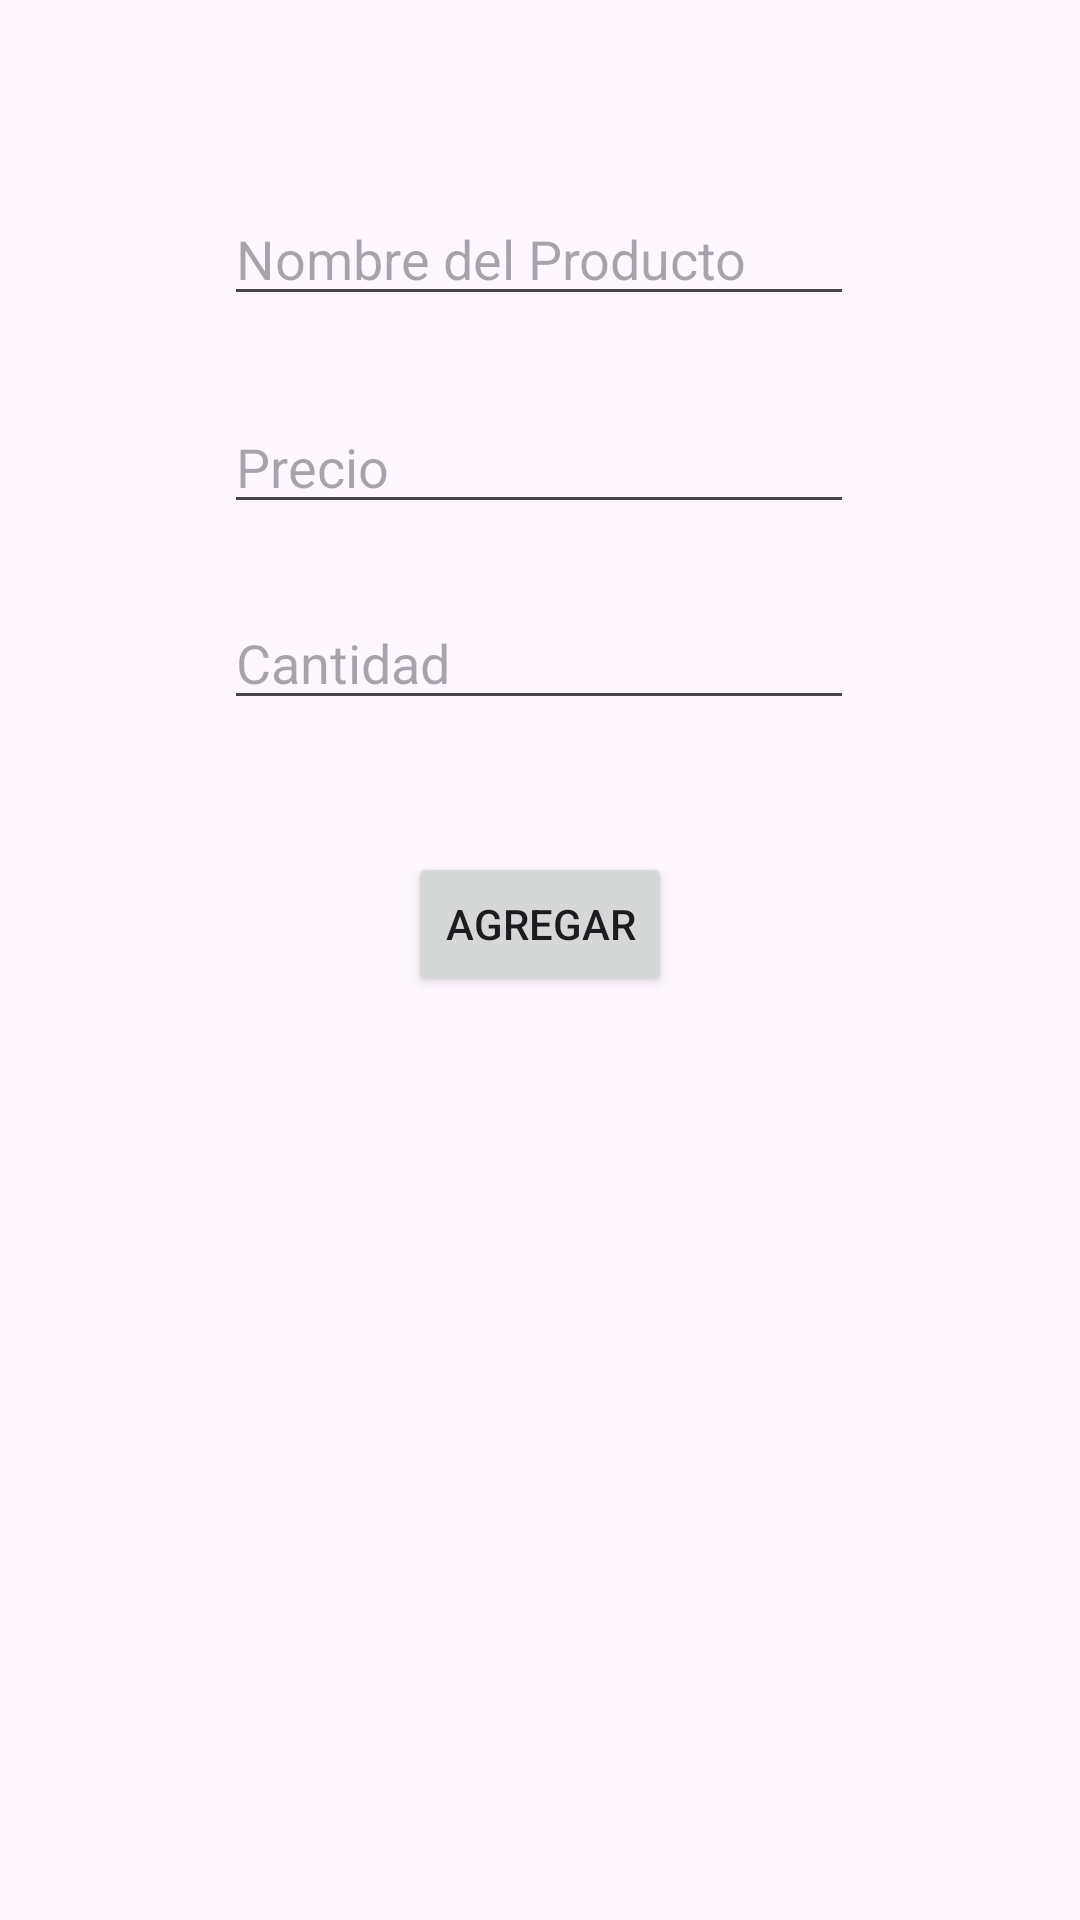

Produce the Android XML layout that renders to this screen, including the resource entries it uses.
<!-- AndroidManifest.xml: application theme Theme.CRUDAngel1A -->
<!-- res/layout/activity_main.xml -->
<?xml version="1.0" encoding="utf-8"?>
<androidx.constraintlayout.widget.ConstraintLayout xmlns:android="http://schemas.android.com/apk/res/android"
    xmlns:app="http://schemas.android.com/apk/res-auto"
    xmlns:tools="http://schemas.android.com/tools"
    android:id="@+id/main"
    android:layout_width="match_parent"
    android:layout_height="match_parent"
    tools:context=".MainActivity">

    <EditText
        android:id="@+id/txtNombre"
        android:layout_width="wrap_content"
        android:layout_height="wrap_content"
        android:layout_marginBottom="28dp"
        android:ems="10"
        android:hint="Nombre del Producto"
        android:inputType="text"
        app:layout_constraintBottom_toTopOf="@+id/txtPrecio"
        app:layout_constraintEnd_toEndOf="parent"
        app:layout_constraintHorizontal_bias="0.497"
        app:layout_constraintStart_toStartOf="parent" />

    <EditText
        android:id="@+id/txtCantidad"
        android:layout_width="wrap_content"
        android:layout_height="wrap_content"
        android:layout_marginBottom="44dp"
        android:ems="10"
        android:hint="Cantidad"
        android:inputType="text"
        app:layout_constraintBottom_toTopOf="@+id/btnAgregar"
        app:layout_constraintEnd_toEndOf="parent"
        app:layout_constraintHorizontal_bias="0.497"
        app:layout_constraintStart_toStartOf="parent" />

    <EditText
        android:id="@+id/txtPrecio"
        android:layout_width="wrap_content"
        android:layout_height="wrap_content"
        android:layout_marginBottom="24dp"
        android:ems="10"
        android:hint="Precio"
        android:inputType="text"
        app:layout_constraintBottom_toTopOf="@+id/txtCantidad"
        app:layout_constraintEnd_toEndOf="parent"
        app:layout_constraintHorizontal_bias="0.497"
        app:layout_constraintStart_toStartOf="parent" />

    <Button
        android:id="@+id/btnAgregar"
        android:layout_width="wrap_content"
        android:layout_height="wrap_content"
        android:text="Agregar"
        app:layout_constraintBottom_toBottomOf="parent"
        app:layout_constraintEnd_toEndOf="parent"
        app:layout_constraintStart_toStartOf="parent"
        app:layout_constraintTop_toTopOf="parent"
        app:layout_constraintVertical_bias="0.48" />

    <androidx.recyclerview.widget.RecyclerView
        android:id="@+id/rcvDatos"
        android:layout_width="409dp"
        android:layout_height="339dp"
        tools:layout_editor_absoluteX="1dp"
        tools:layout_editor_absoluteY="391dp" />
</androidx.constraintlayout.widget.ConstraintLayout>
<!-- resources referenced by this layout -->
<resources>
  <style name="Theme.CRUDAngel1A" parent="Base.Theme.CRUDAngel1A" />
  <style name="Base.Theme.CRUDAngel1A" parent="Theme.Material3.DayNight.NoActionBar">
          
          
      </style>
</resources>
